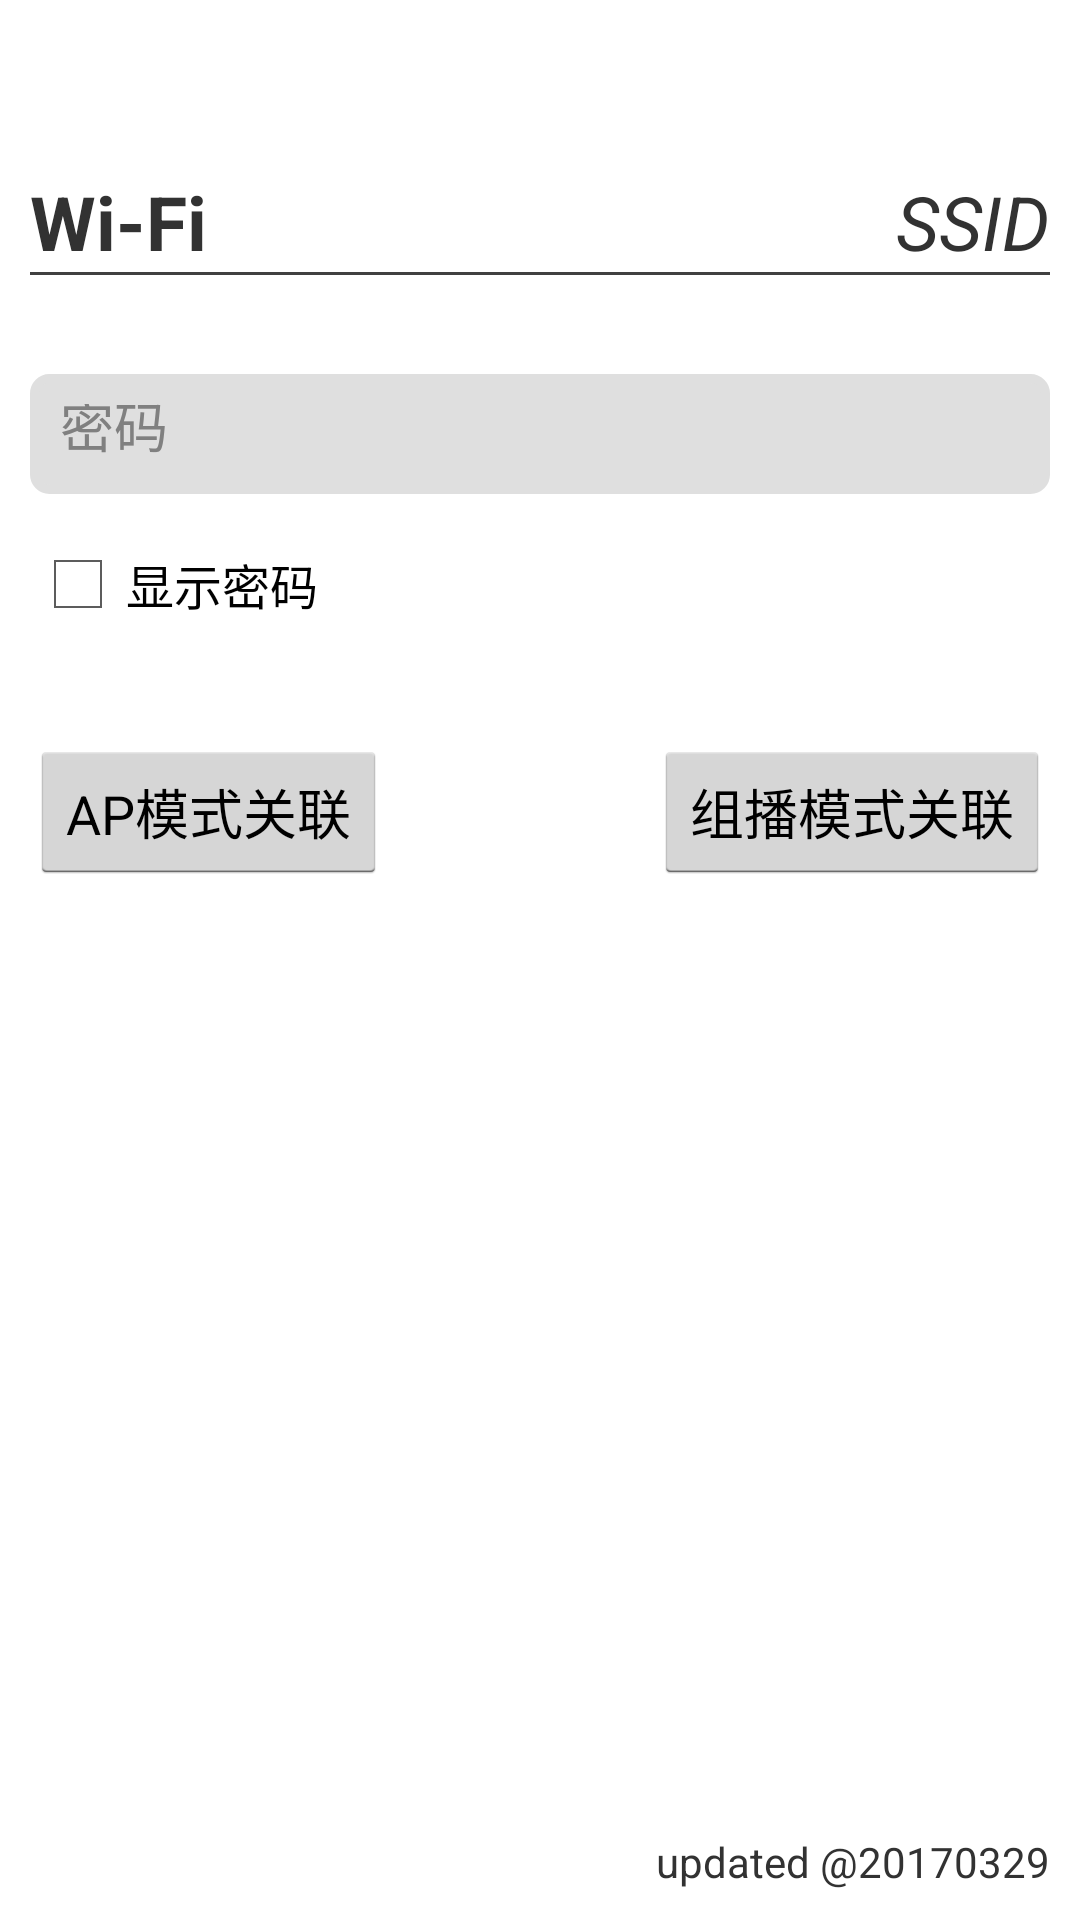

Android layout source for this screen:
<!-- AndroidManifest.xml: application theme CustomActionBarTheme -->
<!-- res/layout/activity_device.xml -->
<RelativeLayout xmlns:android="http://schemas.android.com/apk/res/android"
    xmlns:tools="http://schemas.android.com/tools"
    android:layout_width="match_parent"
    android:layout_height="match_parent"
    android:padding="10dp" >

    <TextView
        android:id="@+id/wifi"
        android:layout_width="wrap_content"
        android:layout_height="wrap_content"
        android:layout_alignParentLeft="true"
        android:layout_alignParentTop="true"
        android:layout_marginTop="47dp"
        android:text="@string/wifi"
        android:textSize="25sp"
        android:textStyle="bold" />

    <TextView
        android:id="@+id/textSSID"
        android:layout_width="wrap_content"
        android:layout_height="wrap_content"
        android:layout_alignBaseline="@+id/wifi"
        android:layout_alignBottom="@+id/wifi"
        android:layout_alignParentRight="true"
        android:layout_centerHorizontal="true"
        android:gravity="right"
        android:text="@string/ssid"
        android:textSize="25sp"
        android:textStyle="italic" />

    <EditText
        android:id="@+id/inputPass"
        android:layout_width="wrap_content"
        android:layout_height="40dp"
        android:layout_alignLeft="@+id/wifi"
        android:layout_alignRight="@+id/textSSID"
        android:layout_below="@+id/wifi"
        android:layout_marginTop="34dp"
        android:background="@drawable/shape"
        android:ems="10"
        android:hint="@string/password"
        android:inputType="textPassword" />

    <CheckBox
        android:id="@+id/checkPassword"
        android:layout_width="wrap_content"
        android:layout_height="wrap_content"
        android:layout_alignLeft="@+id/inputPass"
        android:layout_below="@+id/inputPass"
        android:layout_marginTop="14dp"
        android:text="@string/displaypass" />

    <TextView
        android:id="@+id/textView1"
        android:layout_width="wrap_content"
        android:layout_height="1dp"
        android:layout_alignParentLeft="true"
        android:layout_alignRight="@+id/textSSID"
        android:layout_below="@+id/textSSID"
        android:background="#404040"
        android:text="" />

    <RelativeLayout
        android:id="@+id/relativeLayout1"
        android:layout_width="wrap_content"
        android:layout_height="wrap_content"
        android:layout_below="@+id/inputPass"
        android:layout_centerHorizontal="true"
        android:layout_marginTop="45dp" >
    </RelativeLayout>

    <TextView
        android:id="@+id/about"
        android:layout_width="wrap_content"
        android:layout_height="wrap_content"
        android:layout_alignParentBottom="true"
        android:layout_alignParentRight="true"
        android:text="@string/about" />

    <Button
        android:id="@+id/connect_ap"
        android:layout_width="wrap_content"
        android:layout_height="wrap_content"
        android:layout_alignLeft="@+id/checkPassword"
        android:layout_below="@+id/relativeLayout1"
        android:layout_marginTop="37dp"
        android:onClick="onClick_Event_AP"
        android:text="@string/connect_ap" />

    <Button
        android:id="@+id/connect_multi"
        android:layout_width="wrap_content"
        android:layout_height="wrap_content"
        android:layout_alignBaseline="@+id/connect_ap"
        android:layout_alignBottom="@+id/connect_ap"
        android:layout_alignRight="@+id/inputPass"
        android:onClick="onClick_Event_Multi"
        android:text="@string/connect_multi" />

    <TextView
        android:id="@+id/errorhint"
        android:layout_width="wrap_content"
        android:layout_height="wrap_content"
        android:layout_above="@+id/about"
        android:layout_alignLeft="@+id/connect_ap"
        android:layout_alignRight="@+id/connect_multi"
        android:layout_below="@+id/connect_ap"
        android:layout_marginTop="24dp"
        android:text="" />

</RelativeLayout>
<!-- resources referenced by this layout -->
<resources>
  <!-- drawable shape (drawable) -->
  <?xml version="1.0" encoding="UTF-8"?>
  
  <shape xmlns:android="http://schemas.android.com/apk/res/android"
      android:shape="rectangle" >
  
      
      <solid android:color="#DFDFDF" />
      
      <stroke
          android:width="3dp"
          android:color="#DFDFDF" />
      
      
      <corners android:radius="5dip" />
  
      
      <padding
          android:bottom="10dp"
          android:left="10dp"
          android:right="10dp"
          android:top="10dp" />
  </shape>
  <string name="about">updated @20170329</string>
  <string name="connect_ap">AP模式关联</string>
  <string name="connect_multi">组播模式关联</string>
  <string name="displaypass">显示密码</string>
  <string name="password">密码</string>
  <string name="ssid">SSID</string>
  <string name="wifi">Wi-Fi</string>
  <style name="CustomActionBarTheme" parent="@android:style/Theme.Holo.Light">  
          <item name="android:actionBarStyle">@style/MyActionBar</item>  
      </style>
  <style name="MyActionBar" parent="@android:style/Widget.Holo.Light.ActionBar">  
          <item name="android:background">#f4842d</item>  
      </style>
</resources>
